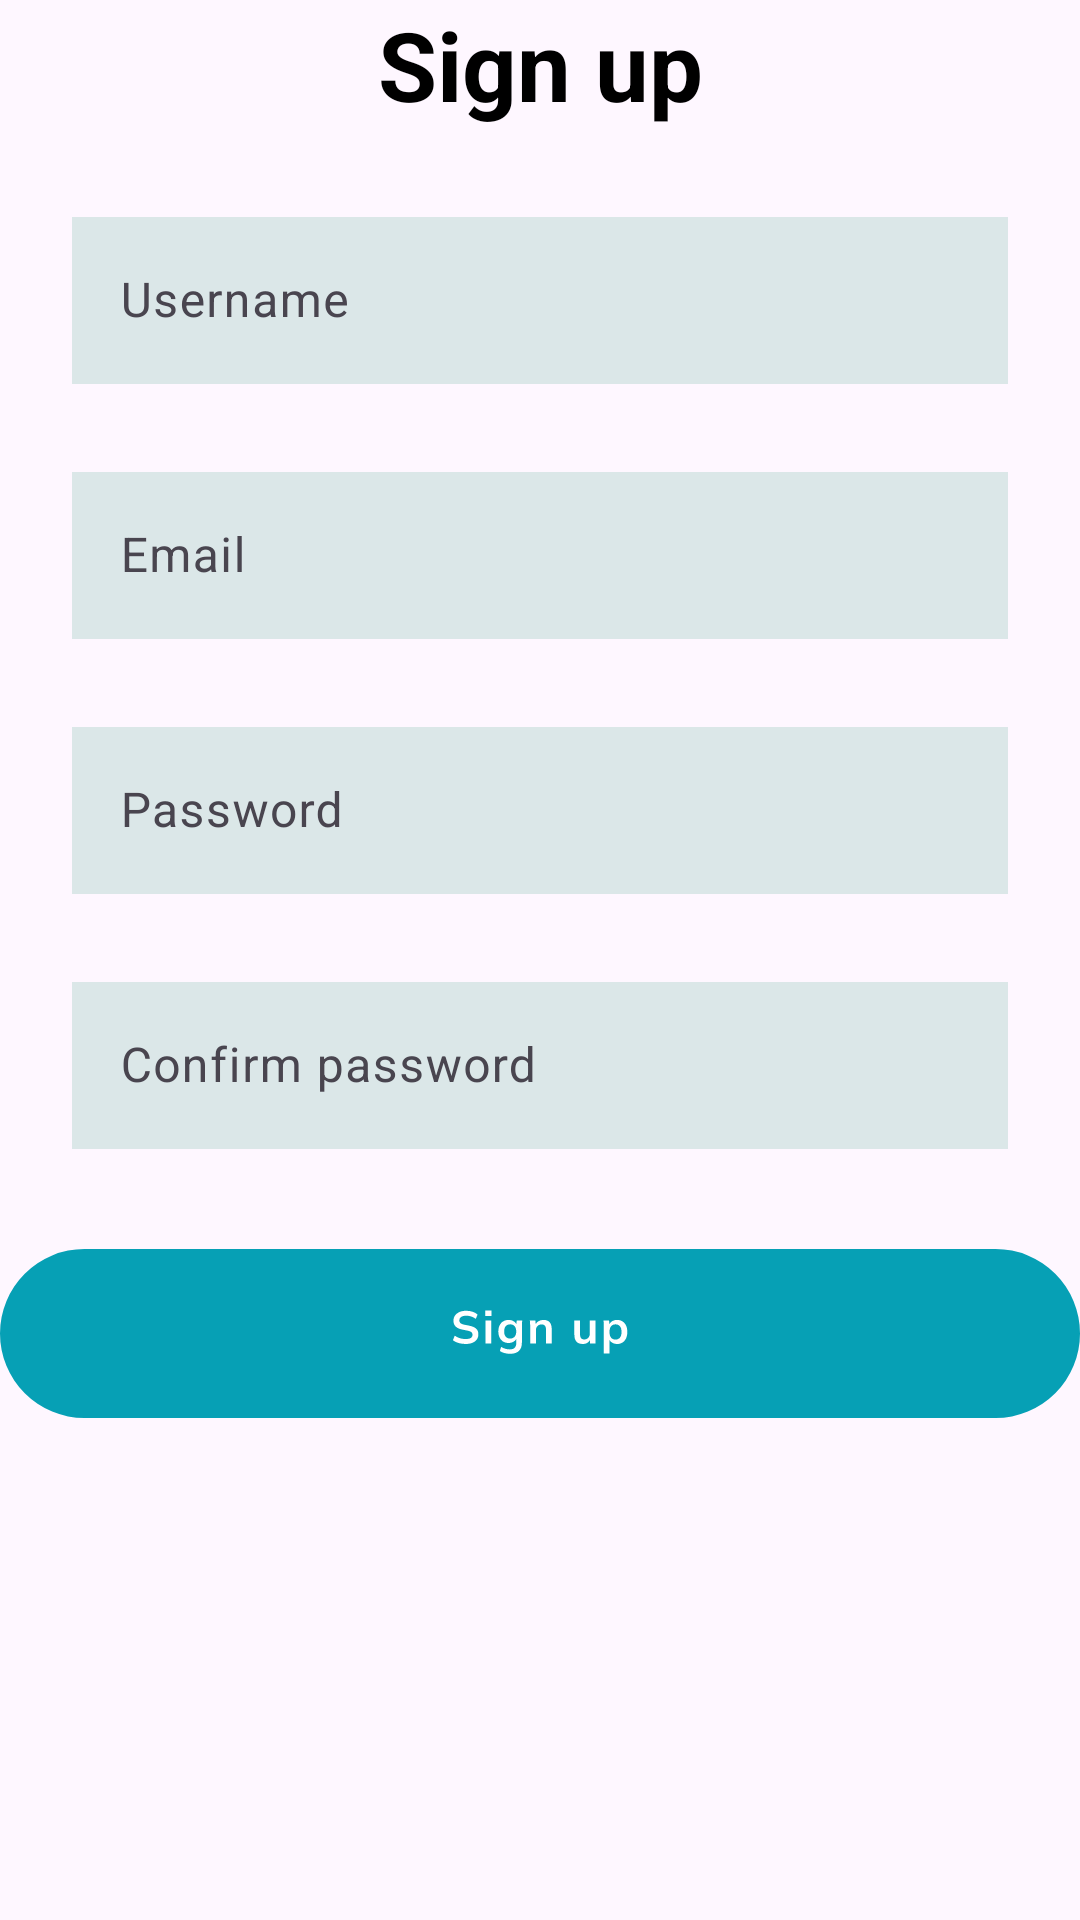

Layout XML and referenced resources for this Android screen:
<!-- AndroidManifest.xml: application theme Theme.HoangQuocAnh -->
<!-- res/layout/fragment_register.xml -->
<?xml version="1.0" encoding="utf-8"?>
<androidx.constraintlayout.widget.ConstraintLayout
    xmlns:android="http://schemas.android.com/apk/res/android"
    xmlns:app="http://schemas.android.com/apk/res-auto"
    android:layout_width="match_parent"
    android:layout_height="match_parent">

    <ImageView
        android:id="@+id/image"
        android:layout_width="wrap_content"
        android:layout_height="wrap_content"
        app:layout_constraintTop_toTopOf="parent"
        app:layout_constraintStart_toStartOf="parent"
        app:layout_constraintEnd_toEndOf="parent"
        android:src="@drawable/logo_app"/>
    <TextView
        android:id="@+id/register"
        android:layout_width="wrap_content"
        android:layout_height="wrap_content"
        android:text="@string/sign_up"
        android:textColor="@color/register_text_color"
        android:textSize="32sp"
        android:textStyle="bold"
        app:layout_constraintEnd_toEndOf="parent"
        app:layout_constraintStart_toStartOf="parent"
        app:layout_constraintTop_toBottomOf="@id/image" />

    <com.google.android.material.textfield.TextInputLayout
        android:id="@+id/username"
        android:layout_width="match_parent"
        android:layout_height="wrap_content"
        android:layout_margin="24dp"
        app:layout_constraintEnd_toEndOf="parent"
        app:layout_constraintStart_toStartOf="parent"
        app:layout_constraintTop_toBottomOf="@+id/register">

        <com.google.android.material.textfield.TextInputEditText
            android:id="@+id/username_text"
            android:layout_width="match_parent"
            android:layout_height="wrap_content"
            android:background="@color/register_edit_text_background_color"
            android:textColorHint="@color/register_edit_text_hint_color"
            android:textColor="@color/register_text_color"
            android:hint="@string/username" />
    </com.google.android.material.textfield.TextInputLayout>

    <com.google.android.material.textfield.TextInputLayout
        android:id="@+id/email"
        android:layout_width="match_parent"
        android:layout_height="wrap_content"
        android:layout_margin="24dp"
        app:layout_constraintEnd_toEndOf="parent"
        app:layout_constraintStart_toStartOf="parent"
        app:layout_constraintTop_toBottomOf="@+id/username">

        <com.google.android.material.textfield.TextInputEditText
            android:id="@+id/email_text"
            android:layout_width="match_parent"
            android:layout_height="wrap_content"
            android:background="@color/register_edit_text_background_color"
            android:textColorHint="@color/register_edit_text_hint_color"
            android:textColor="@color/register_text_color"
            android:hint="@string/email" />
    </com.google.android.material.textfield.TextInputLayout>

    <com.google.android.material.textfield.TextInputLayout
        android:id="@+id/password"
        android:layout_width="match_parent"
        android:layout_height="wrap_content"
        android:layout_margin="24dp"
        app:layout_constraintEnd_toEndOf="parent"
        app:layout_constraintStart_toStartOf="parent"
        app:layout_constraintTop_toBottomOf="@+id/email">

        <com.google.android.material.textfield.TextInputEditText
            android:id="@+id/password_text"
            android:layout_width="match_parent"
            android:layout_height="wrap_content"
            android:background="@color/register_edit_text_background_color"
            android:textColorHint="@color/register_edit_text_hint_color"
            android:textColor="@color/register_text_color"
            android:hint="@string/password" />
    </com.google.android.material.textfield.TextInputLayout>

    <com.google.android.material.textfield.TextInputLayout
        android:id="@+id/confirm_password"
        android:layout_width="match_parent"
        android:layout_height="wrap_content"
        android:layout_margin="24dp"
        app:layout_constraintEnd_toEndOf="parent"
        app:layout_constraintStart_toStartOf="parent"
        app:layout_constraintTop_toBottomOf="@+id/password">

        <com.google.android.material.textfield.TextInputEditText
            android:id="@+id/confirm_password_text"
            android:layout_width="match_parent"
            android:layout_height="wrap_content"
            android:background="@color/register_edit_text_background_color"
            android:textColorHint="@color/register_edit_text_hint_color"
            android:textColor="@color/register_text_color"
            android:hint="@string/confirm_password" />
    </com.google.android.material.textfield.TextInputLayout>
    <ImageView
        android:id="@+id/register_button"
        android:layout_width="wrap_content"
        android:layout_height="wrap_content"
        android:layout_marginTop="32dp"
        android:src="@drawable/ic_sign_up"
        app:layout_constraintEnd_toEndOf="parent"
        app:layout_constraintStart_toStartOf="parent"
        app:layout_constraintTop_toBottomOf="@+id/confirm_password" />
</androidx.constraintlayout.widget.ConstraintLayout>
<!-- resources referenced by this layout -->
<resources>
  <color name="register_edit_text_background_color">#DBE7E8</color>
  <color name="register_edit_text_hint_color">#4A4E4E</color>
  <color name="register_text_color">#000000</color>
  <!-- drawable ic_sign_up: vector/xml drawable (drawable, 4522 chars, omitted) -->
  <string name="confirm_password">Confirm password</string>
  <string name="email">Email</string>
  <string name="password">Password</string>
  <string name="sign_up">Sign up</string>
  <string name="username">Username</string>
  <style name="Theme.HoangQuocAnh" parent="Theme.Material3.DayNight.NoActionBar">
          
          <item name="colorPrimary">#4A4E4E</item>
          <item name="colorPrimaryVariant">#4A4E4E</item>
          <item name="colorOnPrimary">@color/white</item>
          
          <item name="colorSecondary">@color/teal_200</item>
          <item name="colorSecondaryVariant">@color/teal_700</item>
          <item name="colorOnSecondary">@color/black</item>
          
          <item name="android:statusBarColor">?attr/colorPrimaryVariant</item>
          
      </style>
  <color name="white">#FFFFFFFF</color>
  <color name="teal_200">#FF03DAC5</color>
  <color name="teal_700">#FF018786</color>
  <color name="black">#FF000000</color>
</resources>
